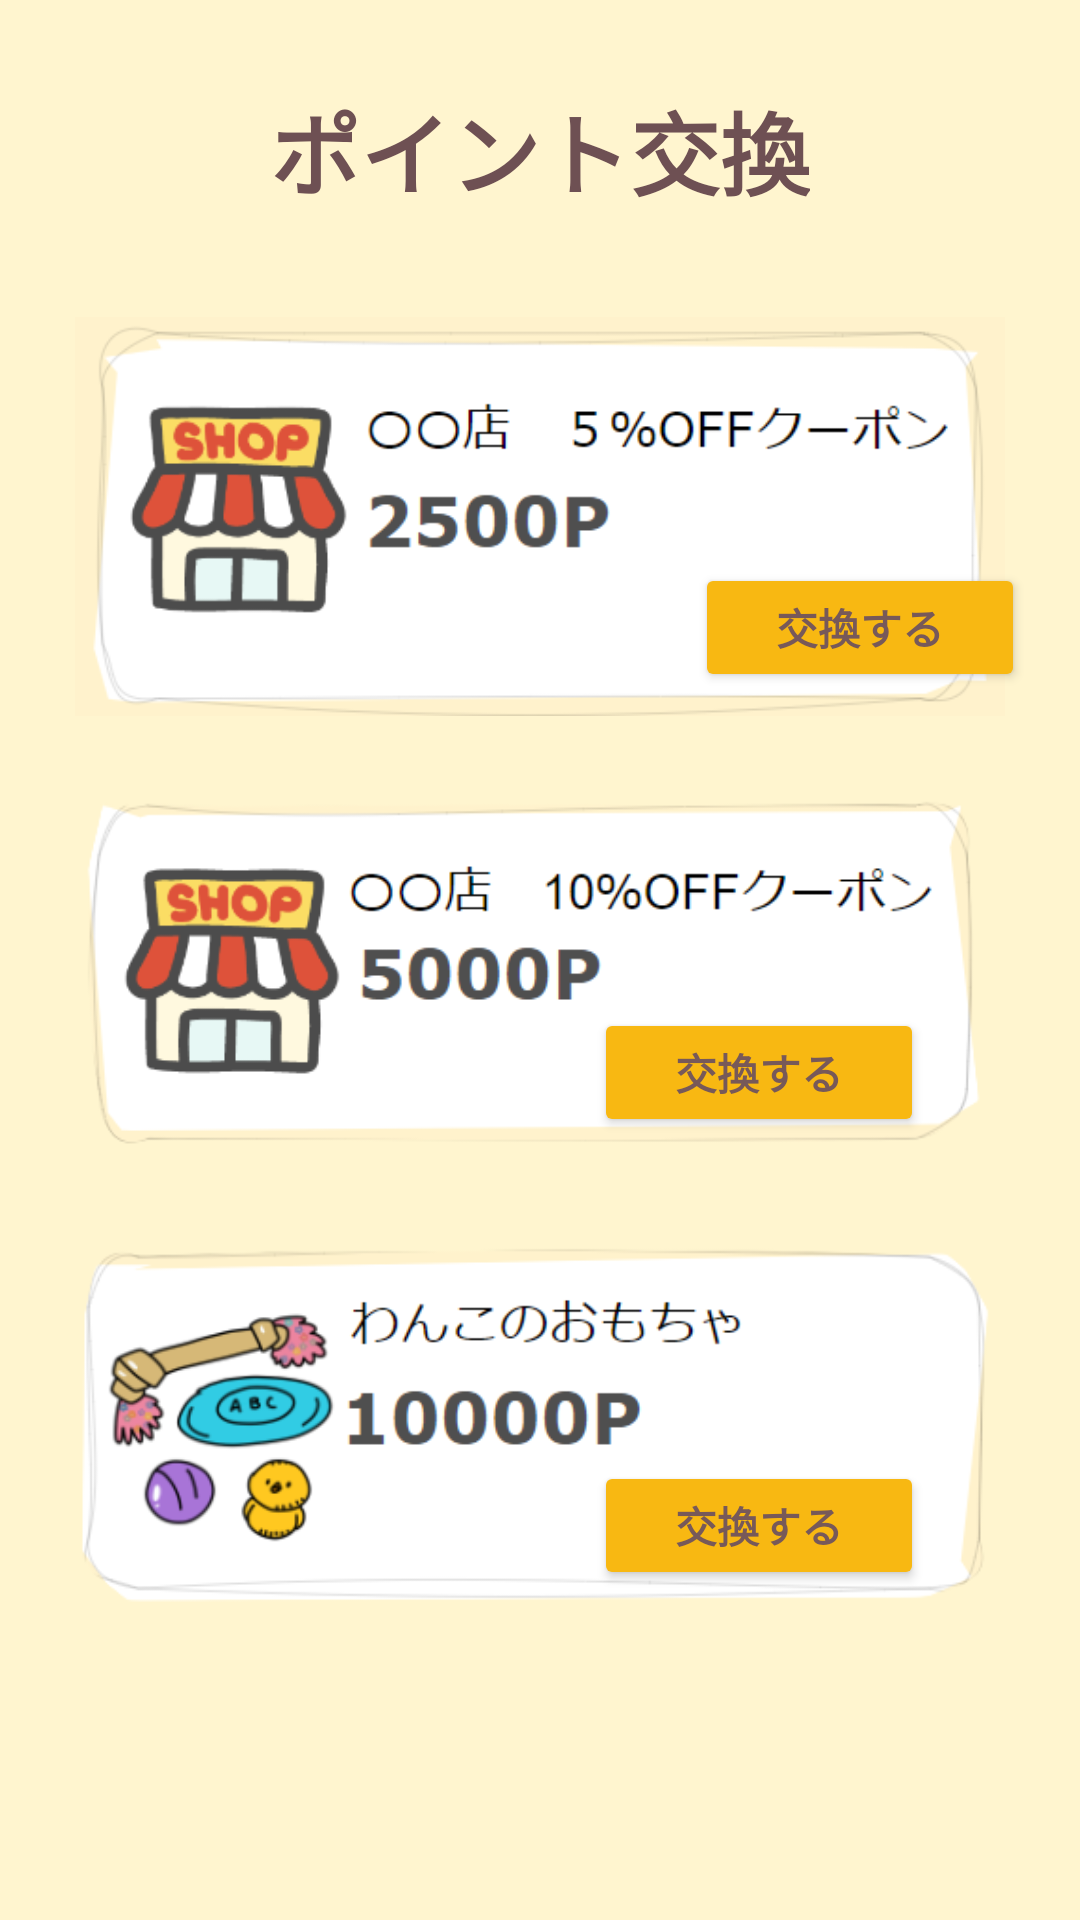

Reconstruct the res/layout file that produces this screen, plus the resources it refers to.
<!-- AndroidManifest.xml: application theme Theme.Sinupsample -->
<!-- res/layout/fragment_pointchange_.xml -->
<?xml version="1.0" encoding="utf-8"?>
<androidx.constraintlayout.widget.ConstraintLayout xmlns:android="http://schemas.android.com/apk/res/android"
    xmlns:app="http://schemas.android.com/apk/res-auto"
    xmlns:tools="http://schemas.android.com/tools"
    android:layout_width="match_parent"
    android:layout_height="match_parent"
    tools:context=".Pointchange_Fragment">

    <ImageButton
        android:id="@+id/back_button"
        android:layout_width="37dp"
        android:layout_height="38dp"
        android:layout_marginTop="32dp"
        android:layout_marginEnd="40dp"
        android:padding="0dp"
        android:background="@null"
        android:scaleType="fitXY"
        android:src="@drawable/before_24"
        app:layout_constraintEnd_toStartOf="@+id/Text_pointchange"
        app:layout_constraintTop_toTopOf="parent" />

    <TextView
        android:id="@+id/Text_pointchange"
        android:layout_width="wrap_content"
        android:layout_height="wrap_content"
        android:layout_marginTop="28dp"
        android:text="ポイント交換"
        android:textColor="@color/brown2"
        android:textSize="30dp"
        android:textStyle="bold"
        app:layout_constraintEnd_toEndOf="parent"
        app:layout_constraintStart_toStartOf="parent"
        app:layout_constraintTop_toTopOf="parent" />

    <ImageView
        android:id="@+id/point_wan"
        android:layout_width="0dp"
        android:layout_height="0dp"
        android:layout_marginStart="25dp"
        android:layout_marginEnd="25dp"
        android:layout_marginBottom="90dp"
        android:src="@drawable/point_wan"
        app:layout_constraintBottom_toBottomOf="parent"
        app:layout_constraintEnd_toEndOf="parent"
        app:layout_constraintHorizontal_bias="0.0"
        app:layout_constraintStart_toStartOf="parent"
        app:layout_constraintTop_toBottomOf="@+id/point_5000" />

    <ImageView
        android:id="@+id/point_2500"
        android:layout_width="0dp"
        android:layout_height="0dp"
        android:layout_marginStart="25dp"
        android:layout_marginTop="25dp"
        android:layout_marginEnd="25dp"
        android:src="@drawable/point_2500"
        app:layout_constraintBottom_toTopOf="@+id/point_5000"
        app:layout_constraintEnd_toEndOf="parent"
        app:layout_constraintHorizontal_bias="0.0"
        app:layout_constraintStart_toStartOf="parent"
        app:layout_constraintTop_toBottomOf="@+id/Text_pointchange" />

    <ImageView
        android:id="@+id/point_5000"
        android:layout_width="0dp"
        android:layout_height="0dp"
        android:layout_marginStart="25dp"
        android:layout_marginEnd="25dp"
        android:src="@drawable/point_5000"
        app:layout_constraintBottom_toTopOf="@+id/point_wan"
        app:layout_constraintEnd_toEndOf="parent"
        app:layout_constraintHorizontal_bias="0.0"
        app:layout_constraintStart_toStartOf="parent"
        app:layout_constraintTop_toBottomOf="@+id/point_2500" />

    <Button
        android:id="@+id/pointchange2500"
        android:layout_width="110dp"
        android:layout_height="43dp"
        android:layout_marginStart="240dp"
        android:layout_marginTop="94dp"
        android:layout_marginEnd="27dp"
        android:layout_marginBottom="20dp"
        android:backgroundTint="@drawable/color_select"
        android:text="交換する"
        android:textColor="#775959"
        android:textStyle="bold"
        app:layout_constraintBottom_toBottomOf="@+id/point_2500"
        app:layout_constraintEnd_toEndOf="@+id/point_2500"
        app:layout_constraintStart_toStartOf="@+id/point_2500"
        app:layout_constraintTop_toTopOf="@+id/point_2500" />

    <Button
        android:id="@+id/pointchange5000"
        android:layout_width="110dp"
        android:layout_height="43dp"
        android:layout_marginStart="240dp"
        android:layout_marginTop="94dp"
        android:layout_marginEnd="27dp"
        android:layout_marginBottom="20dp"
        android:backgroundTint="@drawable/color_select"
        android:text="交換する"
        android:textColor="#775959"
        android:textStyle="bold"
        app:layout_constraintBottom_toBottomOf="@+id/point_5000"
        app:layout_constraintEnd_toEndOf="@+id/point_5000"
        app:layout_constraintHorizontal_bias="1.0"
        app:layout_constraintStart_toStartOf="@+id/point_5000"
        app:layout_constraintTop_toTopOf="@+id/point_5000"
        app:layout_constraintVertical_bias="1.0" />

    <Button
        android:id="@+id/pointchange10000"
        android:layout_width="110dp"
        android:layout_height="43dp"
        android:layout_marginStart="240dp"
        android:layout_marginTop="94dp"
        android:layout_marginEnd="27dp"
        android:layout_marginBottom="20dp"
        android:backgroundTint="@drawable/color_select"
        android:text="交換する"
        android:textColor="#775959"
        android:textStyle="bold"
        app:layout_constraintBottom_toBottomOf="@+id/point_wan"
        app:layout_constraintEnd_toEndOf="@+id/point_wan"
        app:layout_constraintHorizontal_bias="1.0"
        app:layout_constraintStart_toStartOf="@+id/point_wan"
        app:layout_constraintTop_toTopOf="@+id/point_wan"
        app:layout_constraintVertical_bias="1.0" />
</androidx.constraintlayout.widget.ConstraintLayout>
<!-- resources referenced by this layout -->
<resources>
  <color name="brown2">#6E5053</color>
  <!-- drawable color_select (drawable) -->
  <?xml version="1.0" encoding="utf-8"?>
  <selector xmlns:android="http://schemas.android.com/apk/res/android">
      <item android:color="#ACABAB" android:state_enabled="false"/>
      <item android:color="#F4CA48" android:state_pressed="true"/>
      <item android:color="#F8B812"/>
  </selector>
  <!-- drawable point_2500: png bitmap (drawable, 26007 bytes) -->
  <!-- drawable point_5000: png bitmap (drawable, 27158 bytes) -->
  <!-- drawable point_wan: png bitmap (drawable, 36436 bytes) -->
  <style name="Theme.Sinupsample" parent="Base.Theme.Sinupsample" />
  <style name="Base.Theme.Sinupsample" parent="Theme.Material3.DayNight.NoActionBar">
          <item name="colorPrimary">@color/cream2</item>
          <item name="colorPrimaryContainer">@color/black</item>
  
          
          <item name="colorPrimaryVariant">@color/cream</item>
          
          <item name="colorOnPrimary">@color/white</item>
          <item name="android:windowBackground">@color/cream</item>
          
          <item name="android:statusBarColor">?attr/colorPrimaryVariant</item>
      </style>
  <color name="cream2">#DCC163</color>
  <color name="black">#FF000000</color>
  <color name="cream">#FFF5CF</color>
  <color name="white">#FFFFFFFF</color>
</resources>
